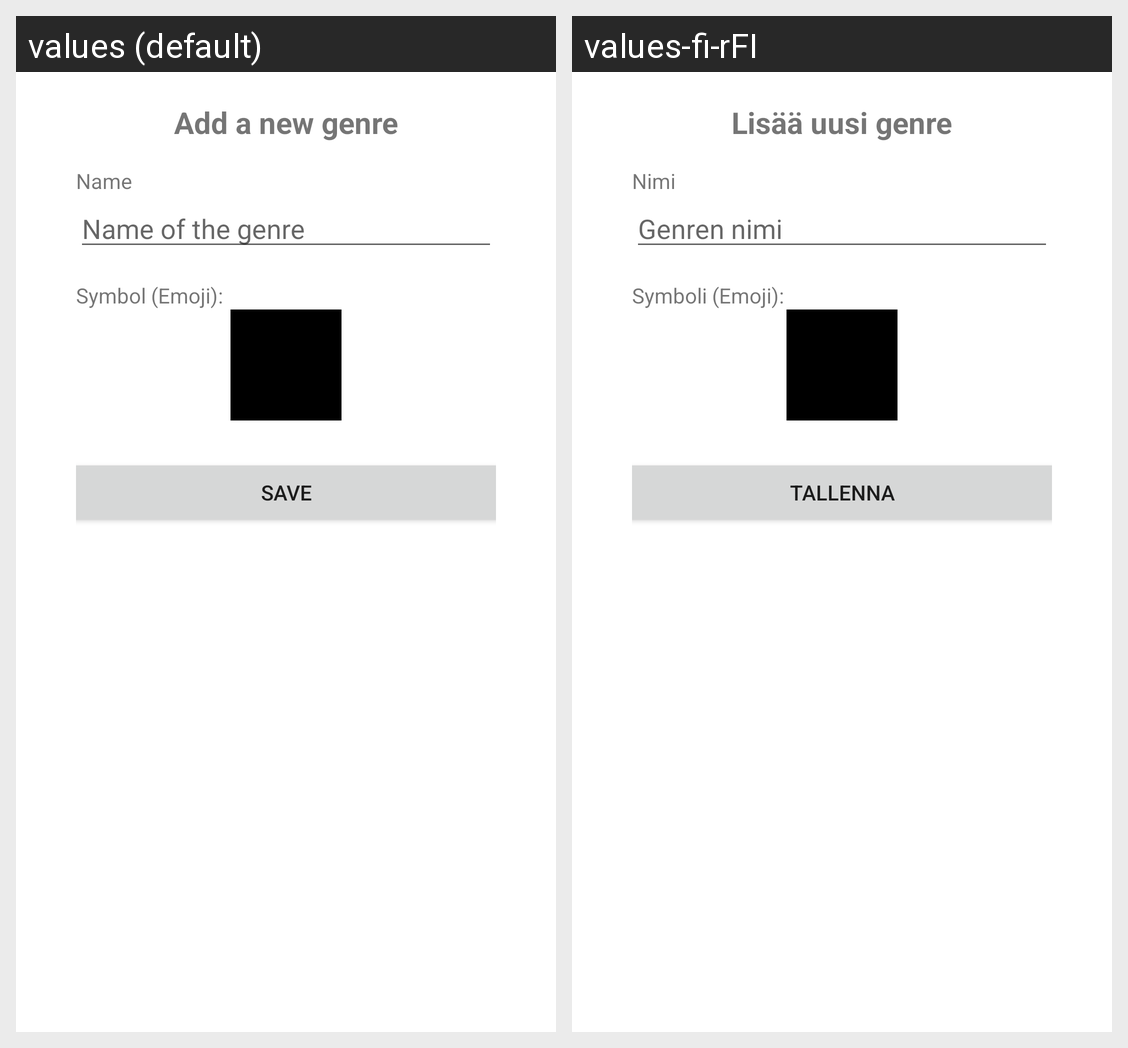

The Android screen above is rendered under two locales of the same app. Produce the string resources it draws, with the default and per-locale values.
Android screen res/layout/fragment_add_genre.xml rendered under 2 locales, left to right: values (default), values-fi-rFI. Device: Nexus 5 (rendered at 1080×1920; each locale shown at half size, 540×960, under a caption strip naming it); theme Theme.KirjaSovellus.
Strings drawn on this screen, with the default value and each locale's value (text and hints the layout hard-codes, and strings that could not be matched under every locale, appear in the picture but are not listed):

add_genre_header
  values: Add a new genre
  values-fi-rFI: Lisää uusi genre

add_genre_name
  values: Name
  values-fi-rFI: Nimi

add_genre_name_hint
  values: Name of the genre
  values-fi-rFI: Genren nimi

add_genre_symbol
  values: Symbol (Emoji):
  values-fi-rFI: Symboli (Emoji): 

save
  values: Save
  values-fi-rFI: Tallenna
